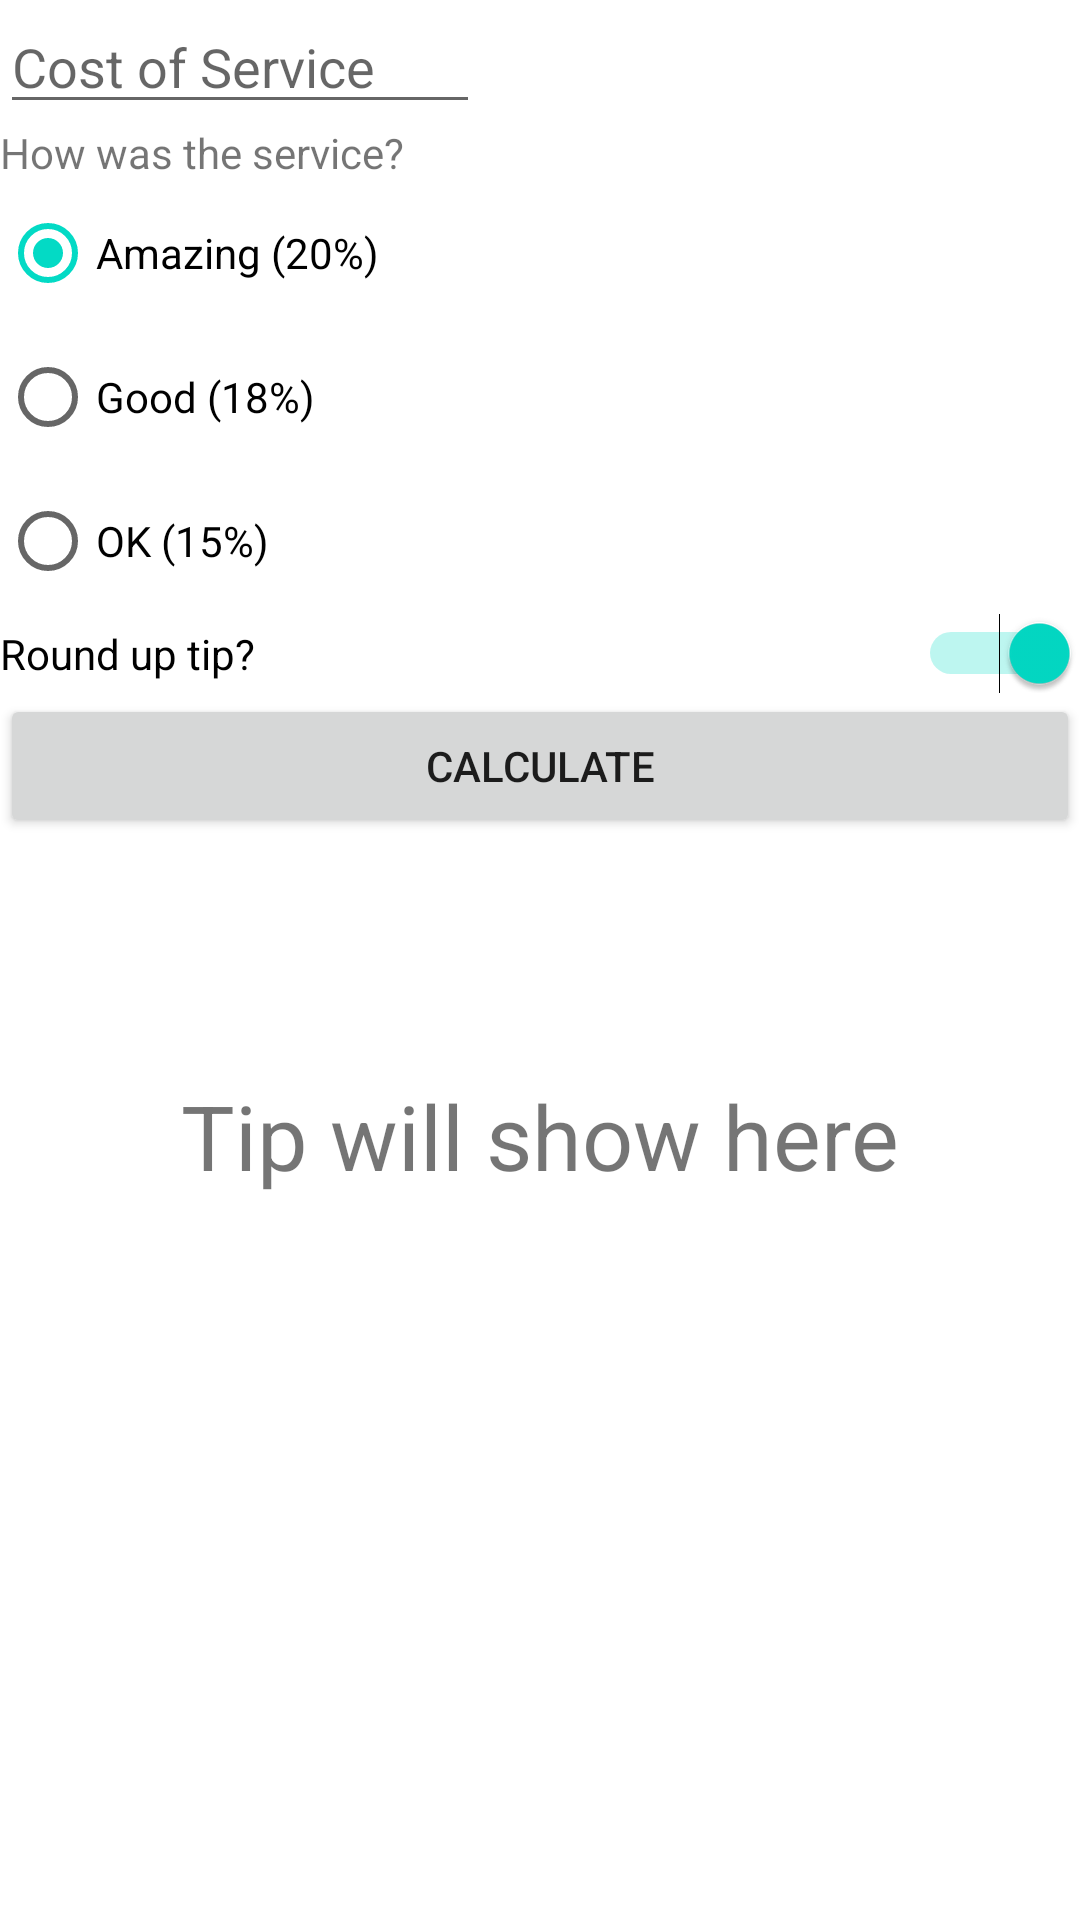

Layout XML and referenced resources for this Android screen:
<!-- AndroidManifest.xml: application theme Theme.AdvanceCalculator -->
<!-- res/layout/fragment_tip_calculator.xml -->
<?xml version="1.0" encoding="utf-8"?>
<androidx.constraintlayout.widget.ConstraintLayout xmlns:android="http://schemas.android.com/apk/res/android"
    xmlns:tools="http://schemas.android.com/tools"
    android:layout_width="match_parent"
    android:layout_height="match_parent"
    xmlns:app="http://schemas.android.com/apk/res-auto"
    tools:context=".TipCalculator">

    <EditText
        android:id="@+id/cost_of_service"
        android:hint="Cost of Service"
        android:layout_height="wrap_content"
        android:layout_width="160dp"
        app:layout_constraintStart_toStartOf="parent"
        app:layout_constraintTop_toTopOf="parent"
        android:inputType="numberDecimal"/>

    <TextView
        android:id="@+id/service_question"
        android:layout_width="wrap_content"
        android:layout_height="wrap_content"
        android:text="How was the service?"
        app:layout_constraintTop_toBottomOf="@id/cost_of_service"
        app:layout_constraintStart_toStartOf="parent" />

    <RadioGroup
        android:id="@+id/tip_options"
        android:checkedButton="@id/option_twenty_percent"
        android:layout_width="wrap_content"
        android:layout_height="wrap_content"
        app:layout_constraintTop_toBottomOf="@id/service_question"
        app:layout_constraintStart_toStartOf="parent"
        android:orientation="vertical">

        <RadioButton
            android:id="@+id/option_twenty_percent"
            android:layout_width="wrap_content"
            android:layout_height="wrap_content"
            android:text="Amazing (20%)" />

        <RadioButton
            android:id="@+id/option_eighteen_percent"
            android:layout_width="wrap_content"
            android:layout_height="wrap_content"
            android:text="Good (18%)" />

        <RadioButton
            android:id="@+id/option_fifteen_percent"
            android:layout_width="wrap_content"
            android:layout_height="wrap_content"
            android:text="OK (15%)" />

    </RadioGroup>

    <Switch
        android:id="@+id/round_up_switch"
        android:layout_width="0dp"
        android:layout_height="wrap_content"
        android:checked="true"
        android:text="Round up tip?"
        app:layout_constraintEnd_toEndOf="parent"
        app:layout_constraintStart_toStartOf="parent"
        app:layout_constraintTop_toBottomOf="@id/tip_options" />

    <Button
        android:id="@+id/calculate_button"
        android:layout_width="0dp"
        android:layout_height="wrap_content"
        android:text="Calculate"
        app:layout_constraintTop_toBottomOf="@id/round_up_switch"
        app:layout_constraintStart_toStartOf="parent"
        app:layout_constraintEnd_toEndOf="parent" />

    <TextView
        android:id="@+id/showTip"
        android:layout_width="wrap_content"
        android:layout_height="wrap_content"
        android:text="Tip will show here"
        android:textSize="30dp"
        android:shadowColor="@color/black"
        app:layout_constraintBottom_toBottomOf="parent"
        app:layout_constraintEnd_toEndOf="parent"
        app:layout_constraintStart_toStartOf="parent"
        app:layout_constraintTop_toBottomOf="@+id/calculate_button"
        app:layout_constraintVertical_bias="0.247" />


</androidx.constraintlayout.widget.ConstraintLayout>
<!-- resources referenced by this layout -->
<resources>
  <style name="Theme.AdvanceCalculator" parent="Theme.MaterialComponents.DayNight.DarkActionBar">
          
          <item name="colorPrimary">@color/purple_500</item>
          <item name="colorPrimaryVariant">@color/purple_700</item>
          <item name="colorOnPrimary">@color/white</item>
          
          <item name="colorSecondary">@color/teal_200</item>
          <item name="colorSecondaryVariant">@color/teal_700</item>
          <item name="colorOnSecondary">@color/black</item>
          
          <item name="android:statusBarColor" tools:targetApi="l">?attr/colorPrimaryVariant</item>
          
      </style>
  <!-- not gathered from this repository: default colours our renderer supplied (Android Studio template values) -->
  <color name="purple_500">#FF6200EE</color>
  <color name="purple_700">#FF3700B3</color>
  <color name="teal_200">#FF03DAC5</color>
  <color name="teal_700">#FF018786</color>
  <color name="black">#FF000000</color>
  <color name="white">#FFFFFFFF</color>
</resources>
